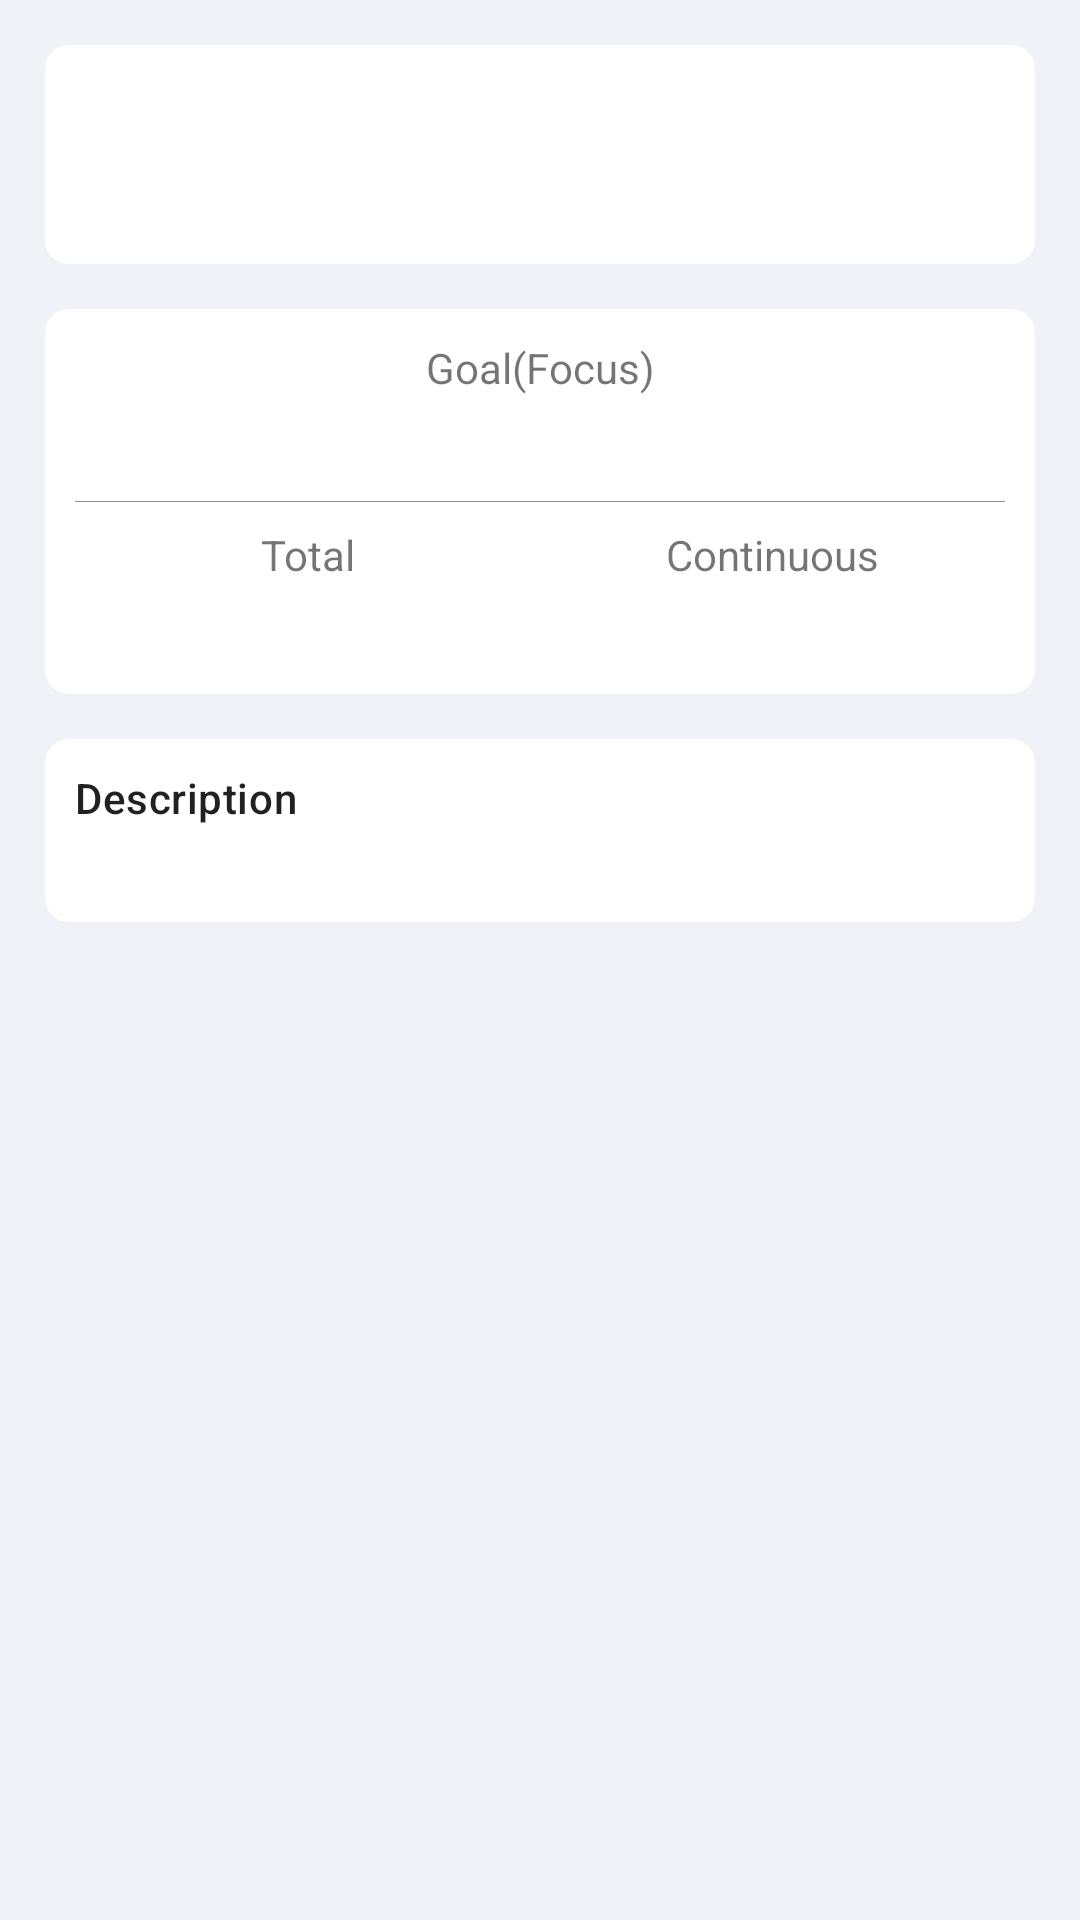

Here is an Android app screen rendered from its layout file. Give the layout XML and the strings, colors and styles it references.
<!-- AndroidManifest.xml: application theme Theme.Better -->
<!-- res/layout/dialog_plan_detail.xml -->
<?xml version="1.0" encoding="utf-8"?>
<ScrollView xmlns:android="http://schemas.android.com/apk/res/android"
    android:layout_width="match_parent"
    android:layout_height="wrap_content"
    android:background="@drawable/bg_elevated_r10"
    android:orientation="vertical"
    android:scrollbars="vertical">

    <LinearLayout
        android:layout_width="match_parent"
        android:layout_height="wrap_content"
        android:orientation="vertical"
        android:padding="15dp">

        <LinearLayout
            android:layout_width="match_parent"
            android:layout_height="wrap_content"
            android:layout_marginBottom="15dp"
            android:background="@drawable/card_elevated_r8"
            android:orientation="vertical"
            android:padding="10dp">

            <LinearLayout
                android:layout_width="match_parent"
                android:layout_height="wrap_content"
                android:layout_marginBottom="7dp"
                android:orientation="horizontal">

                <TextView
                    android:id="@+id/tv_plandetail_title"
                    android:layout_width="0dp"
                    android:layout_height="wrap_content"
                    android:layout_gravity="center_vertical"
                    android:layout_weight="1"
                    android:textAppearance="@style/TextAppearance.MaterialComponents.Headline6" />

                <ImageView
                    android:id="@+id/iv_plandetail_alarm"
                    android:layout_width="wrap_content"
                    android:layout_height="wrap_content"
                    android:src="@drawable/ic_baseline_access_alarm_24" />

            </LinearLayout>

            <TextView
                android:id="@+id/tv_plandetail_time"
                android:layout_width="match_parent"
                android:layout_height="wrap_content"
                android:lineSpacingExtra="6dp" />

        </LinearLayout>

        <LinearLayout
            android:layout_width="match_parent"
            android:layout_height="wrap_content"
            android:layout_marginBottom="15dp"
            android:background="@drawable/card_elevated_r8"
            android:orientation="vertical"
            android:padding="10dp">

            <TextView
                android:id="@+id/tv_plandetail_goaltip"
                android:layout_width="match_parent"
                android:layout_height="wrap_content"
                android:gravity="center"
                android:text="@string/plandetail_goal_focus" />

            <TextView
                android:id="@+id/tv_plandetail_goal"
                android:layout_width="match_parent"
                android:layout_height="wrap_content"
                android:gravity="center"
                android:textAppearance="@style/TextAppearance.MaterialComponents.Headline6" />

            <View
                android:layout_width="match_parent"
                android:layout_height="1px"
                android:layout_marginVertical="8dp"
                android:background="@color/gray" />

            <LinearLayout
                android:layout_width="match_parent"
                android:layout_height="wrap_content"
                android:orientation="horizontal">

                <TextView
                    android:layout_width="0dp"
                    android:layout_height="wrap_content"
                    android:layout_weight="1"
                    android:gravity="center"
                    android:text="@string/plandetail_total" />

                <TextView
                    android:layout_width="0dp"
                    android:layout_height="wrap_content"
                    android:layout_weight="1"
                    android:gravity="center"
                    android:text="@string/plandetail_continuous" />
            </LinearLayout>

            <LinearLayout
                android:layout_width="match_parent"
                android:layout_height="wrap_content"
                android:orientation="horizontal">

                <TextView
                    android:id="@+id/tv_plandetail_total"
                    android:layout_width="0dp"
                    android:layout_height="wrap_content"
                    android:layout_weight="1"
                    android:gravity="center"
                    android:textAppearance="@style/TextAppearance.MaterialComponents.Headline6" />

                <TextView
                    android:id="@+id/tv_plandetail_continuous"
                    android:layout_width="0dp"
                    android:layout_height="wrap_content"
                    android:layout_weight="1"
                    android:gravity="center"
                    android:textAppearance="@style/TextAppearance.MaterialComponents.Headline6" />
            </LinearLayout>

        </LinearLayout>

        <LinearLayout
            android:layout_width="match_parent"
            android:layout_height="wrap_content"
            android:background="@drawable/card_elevated_r8"
            android:orientation="vertical"
            android:padding="10dp">

            <TextView
                android:layout_width="match_parent"
                android:layout_height="wrap_content"
                android:layout_marginBottom="3dp"
                android:text="@string/plandetail_description"
                android:textAppearance="@style/TextAppearance.MaterialComponents.Headline6"
                android:textSize="14sp" />

            <TextView
                android:id="@+id/tv_plandetail_description"
                android:layout_width="match_parent"
                android:layout_height="wrap_content"
                android:textAppearance="@style/TextAppearance.AppCompat.Body1" />

        </LinearLayout>

    </LinearLayout>
</ScrollView>
<!-- resources referenced by this layout -->
<resources>
  <color name="gray">#8E8E93</color>
  <!-- drawable bg_elevated_r10 (drawable) -->
  <?xml version="1.0" encoding="utf-8"?>
  <shape xmlns:android="http://schemas.android.com/apk/res/android"
      android:shape="rectangle">
      <corners android:radius="10dp" />
      <solid android:color="?attr/appElevatedBackgroundColor" />
  </shape>
  <!-- drawable card_elevated_r8 (drawable) -->
  <?xml version="1.0" encoding="utf-8"?>
  <shape xmlns:android="http://schemas.android.com/apk/res/android"
      android:shape="rectangle">
      <corners android:radius="8dp" />
      <solid android:color="?attr/appElevatedCardColor" />
  </shape>
  <string name="plandetail_continuous">Continuous</string>
  <string name="plandetail_description">Description</string>
  <string name="plandetail_goal_focus">Goal(Focus)</string>
  <string name="plandetail_total">Total</string>
  <style name="Theme.Better" parent="Theme.MaterialComponents.DayNight.NoActionBar">
          
          <item name="appBackgroundColor">@color/background_primary_light</item>
          <item name="appCardColor">@color/background_secondary_light</item>
          <item name="appElevatedBackgroundColor">@color/background_primary_light</item>
          <item name="appElevatedCardColor">@color/background_secondary_light</item>
          <item name="appElevatedCardShadowColor">@color/gray</item>
  
          <item name="colorPrimary">@color/primary_light</item>
          <item name="colorPrimaryVariant">@color/primary_variant</item>
          <item name="colorOnPrimary">@color/white</item>
  
          <item name="colorSecondary">@color/primary_light</item>
          <item name="colorSecondaryVariant">@color/primary_variant</item>
          <item name="colorOnSecondary">@color/black</item>
  
          <item name="android:colorBackground">?attr/appBackgroundColor</item>
          <item name="colorBackgroundFloating">?attr/appElevatedBackgroundColor</item>
          <item name="android:colorBackgroundFloating">?attr/appElevatedBackgroundColor</item>
  
          
          <item name="android:statusBarColor">@android:color/transparent</item>
          <item name="android:navigationBarColor">@android:color/transparent</item>
          <item name="android:enforceStatusBarContrast">false</item>
          <item name="android:enforceNavigationBarContrast">false</item>
          <item name="android:windowLightStatusBar">true</item>
      </style>
  <color name="background_primary_light">#F1F2F7</color>
  <color name="background_secondary_light">#FFFFFF</color>
  <color name="primary_light">#7050D3</color>
  <color name="primary_variant">#3F1DCB</color>
  <color name="white">#FFFFFF</color>
  <color name="black">#000000</color>
</resources>
